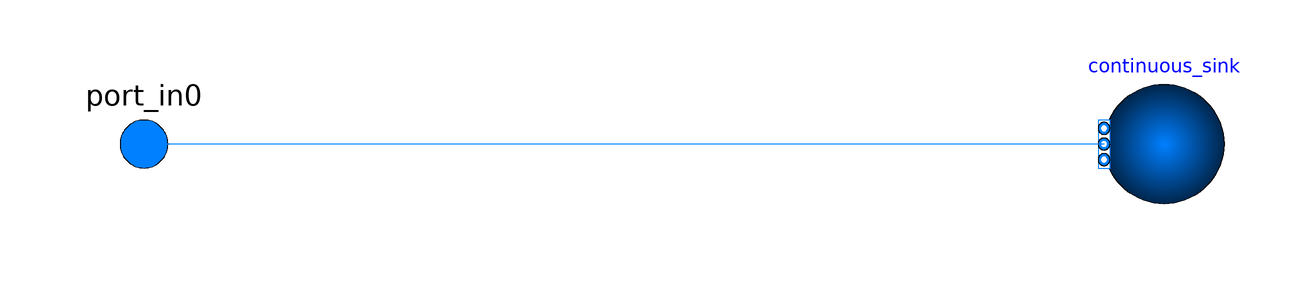

The component connection diagram of the Modelica model below, drawn from its own Placement and Line annotations.

model sinkModule
  replaceable package Medium = Modelica.Media.Water.StandardWater;


  Modelica.Fluid.Sources.FixedBoundary continuous_sink(
    nPorts = 1,
    redeclare package Medium = Medium,
    p = 1.0e5
)  annotation(
    Placement(transformation(origin = {70, 0}, extent = {{10, -10}, {-10, 10}}, rotation = -0)));
  Modelica.Fluid.Interfaces.FluidPort_a port_in0(redeclare package Medium = Medium) annotation(
    Placement(transformation(origin = {-100, 0}, extent = {{-10, -10}, {10, 10}}), iconTransformation(origin = {-100, 0}, extent = {{-10, -10}, {10, 10}})));


equation
  connect(continuous_sink.ports[1], port_in0) annotation(
    Line(points = {{60, 0}, {-100, 0}}, color = {0, 127, 255}));

annotation(
    uses(Modelica(version = "4.0.0")));
end sinkModule;